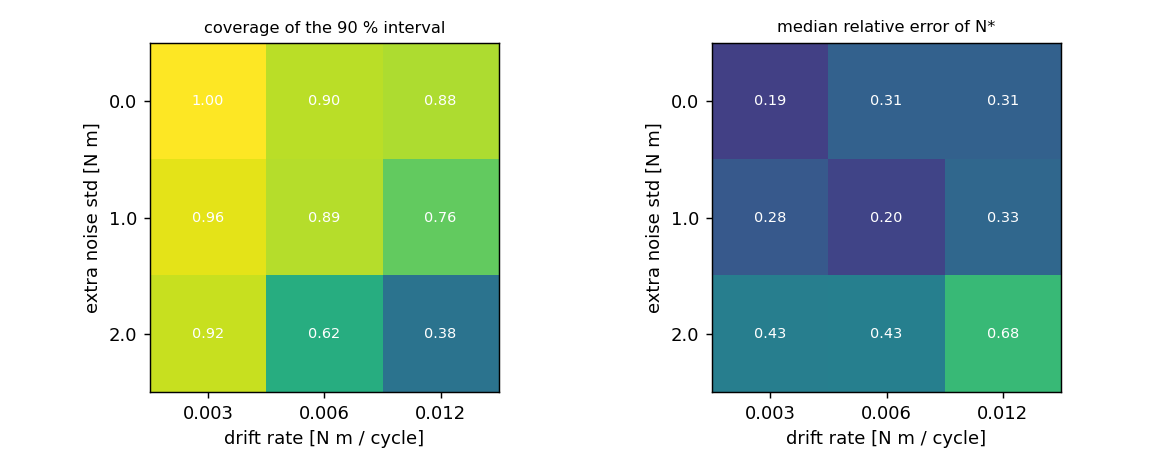

The table this chart was drawn from, first rows:
rate, extra_noise, coverage_90, median_rel_err, est_spread
0.003, 0.0, 1.0, 0.1907, 0.2063
0.003, 1.0, 0.9583, 0.2776, 0.3259
0.003, 2.0, 0.9167, 0.4274, 0.5163
0.006, 0.0, 0.8971, 0.3091, 0.2273
0.006, 1.0, 0.8868, 0.2048, 0.3402
0.006, 2.0, 0.6226, 0.4304, 0.5263
0.012, 0.0, 0.875, 0.3124, 0.285
0.012, 1.0, 0.7586, 0.3333, 0.3823
0.012, 2.0, 0.3793, 0.6757, 0.556
